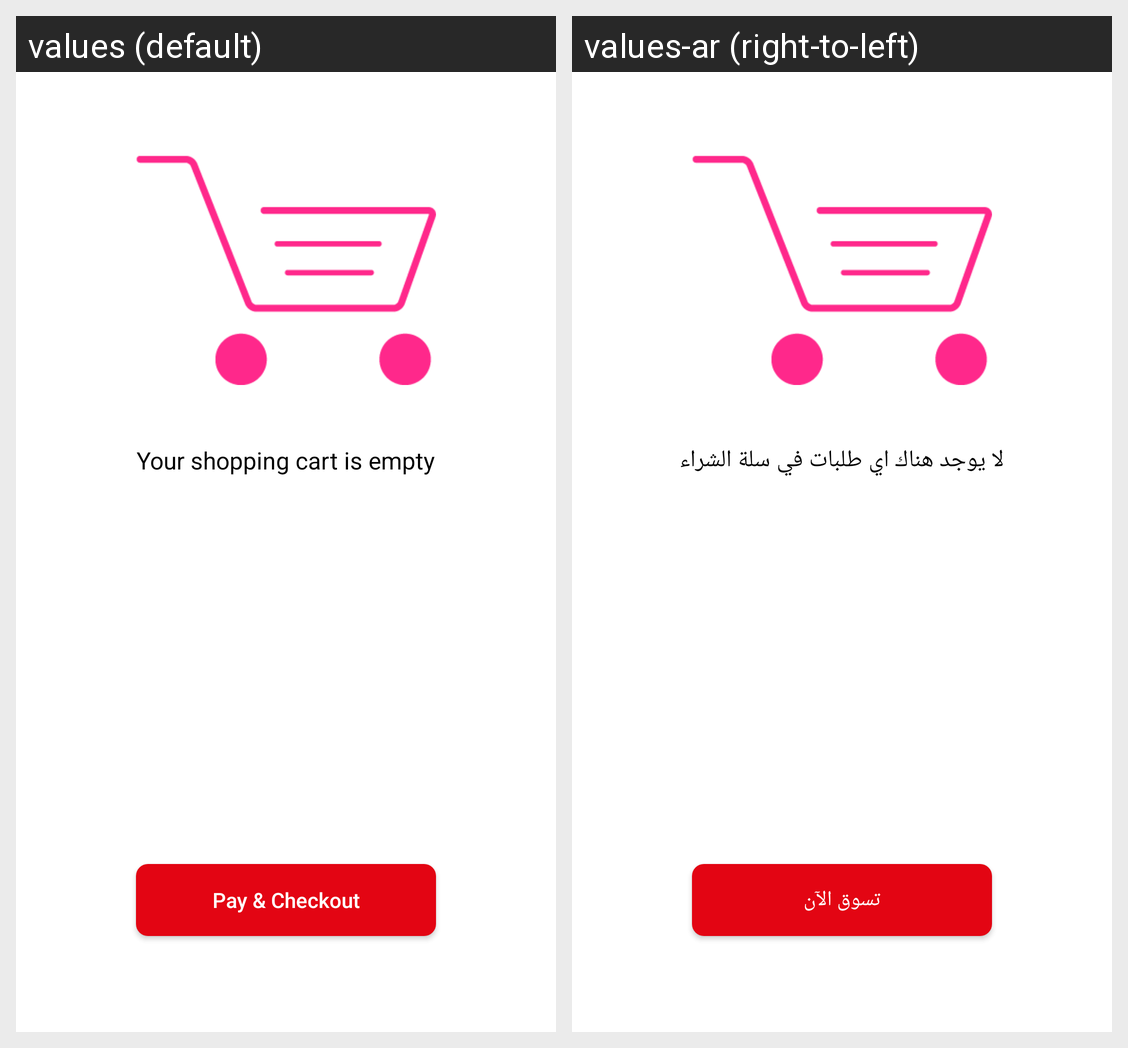

The same Android screen rendered under two of its app's locales, left to right. List the strings drawn on it with the default value and each locale's translation.
Android screen res/layout/fragment_cart.xml rendered under 2 locales, left to right: values (default), values-ar (right-to-left). Device: Nexus 5 (rendered at 1080×1920; each locale shown at half size, 540×960, under a caption strip naming it); theme AppTheme.
Strings drawn on this screen, with the default value and each locale's value (text and hints the layout hard-codes, and strings that could not be matched under every locale, appear in the picture but are not listed):

your_shopping_cart_is_empty
  values: Your shopping cart is empty
  values-ar: لا يوجد هناك اي طلبات في سلة الشراء

shop_now
  values: Pay & Checkout
  values-ar: تسوق الآن
